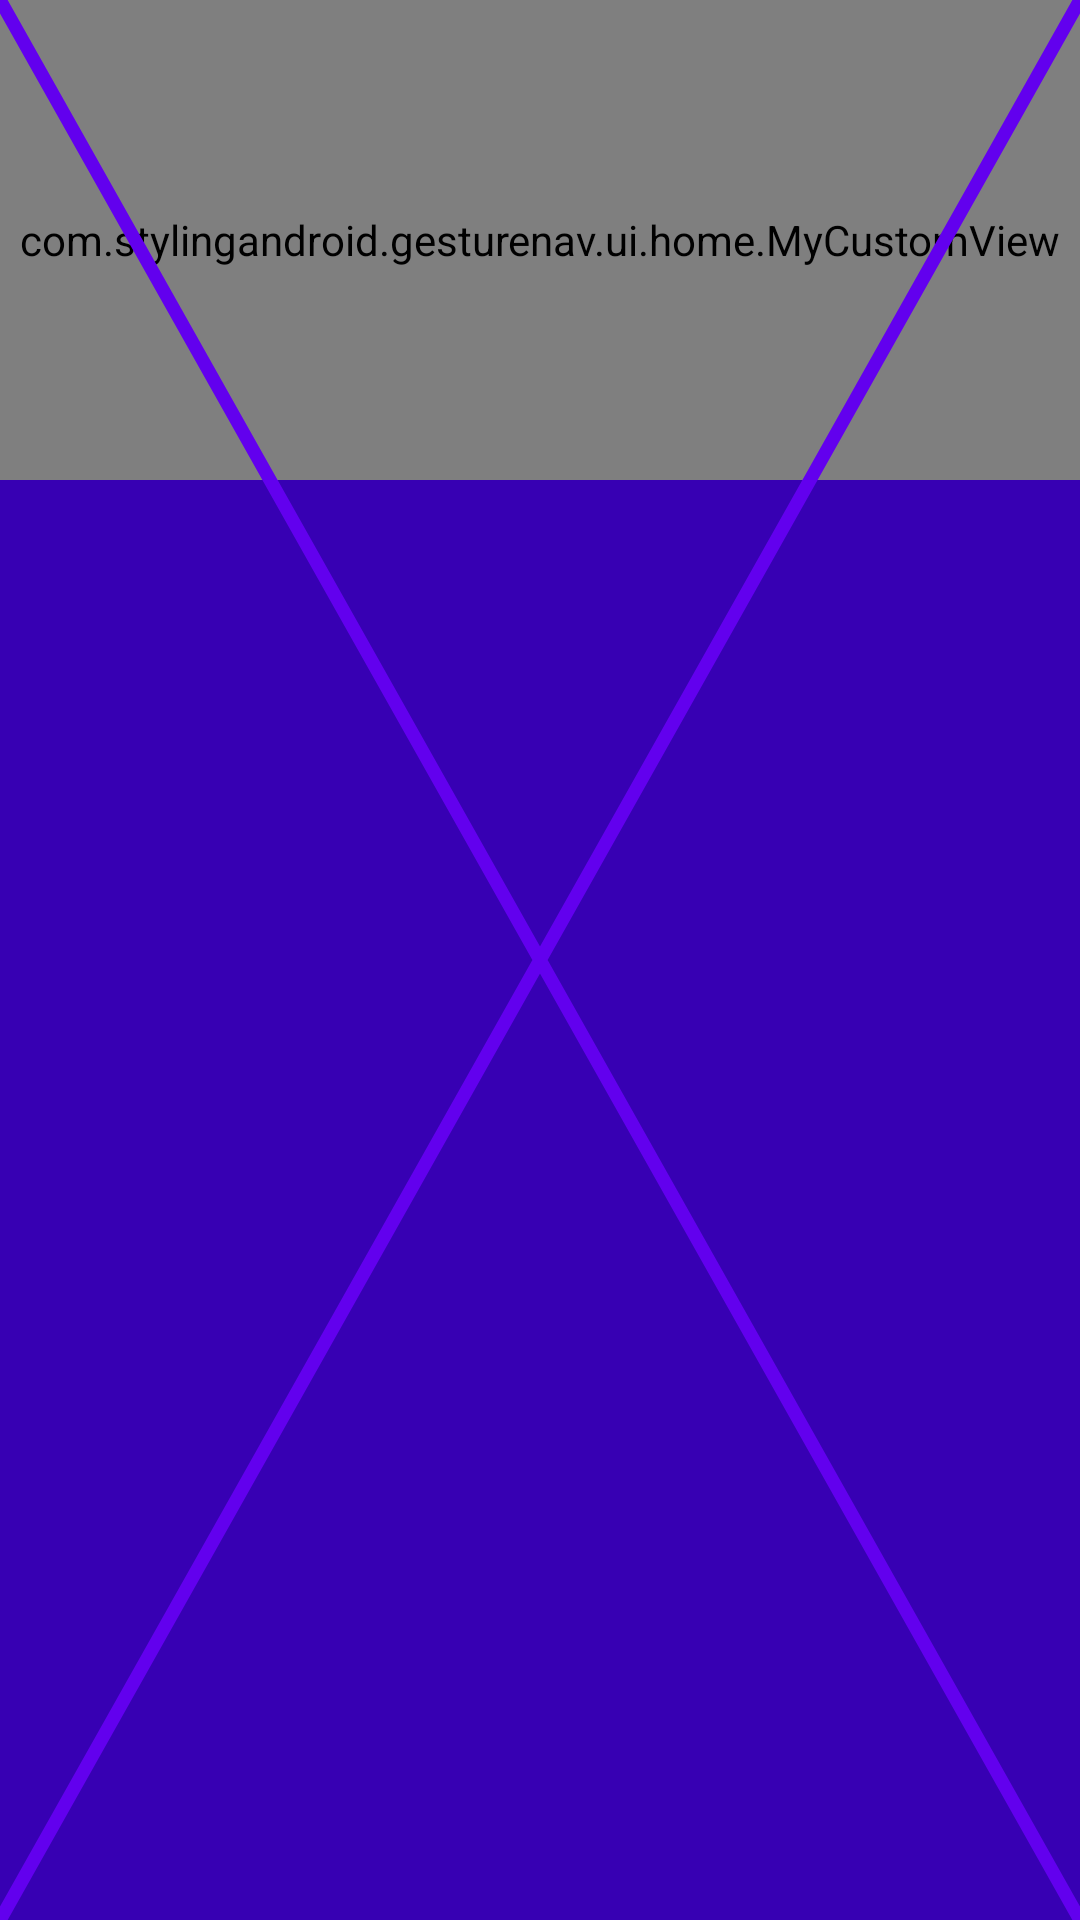

Layout XML and referenced resources for this Android screen:
<!-- AndroidManifest.xml: application theme AppTheme -->
<!-- res/layout/fragment_home.xml -->
<?xml version="1.0" encoding="utf-8"?>
<androidx.constraintlayout.widget.ConstraintLayout xmlns:android="http://schemas.android.com/apk/res/android"
    xmlns:app="http://schemas.android.com/apk/res-auto"
    android:layout_width="match_parent"
    android:layout_height="match_parent">

    <com.stylingandroid.gesturenav.ui.home.MyCustomView
        android:id="@+id/custom_view"
        android:layout_width="match_parent"
        android:layout_height="0dp"
        android:background="@color/colorAccent"
        app:layout_constraintBottom_toBottomOf="@id/guideline"
        app:layout_constraintEnd_toEndOf="parent"
        app:layout_constraintStart_toStartOf="parent"
        app:layout_constraintTop_toTopOf="parent" />

    <androidx.constraintlayout.widget.Guideline
        android:id="@+id/guideline"
        android:layout_width="wrap_content"
        android:layout_height="wrap_content"
        android:orientation="horizontal"
        app:layout_constraintGuide_percent="0.25" />

    <ImageView
        android:layout_width="0dp"
        android:layout_height="0dp"
        android:adjustViewBounds="true"
        android:contentDescription="@null"
        android:elevation="8dp"
        android:scaleType="fitXY"
        android:src="@drawable/cross"
        android:tint="@color/colorPrimary"
        app:layout_constraintBottom_toBottomOf="parent"
        app:layout_constraintEnd_toEndOf="parent"
        app:layout_constraintStart_toStartOf="parent"
        app:layout_constraintTop_toTopOf="parent" />
</androidx.constraintlayout.widget.ConstraintLayout>
<!-- resources referenced by this layout -->
<resources>
  <!-- drawable cross (drawable) -->
  <?xml version="1.0" encoding="utf-8"?>
  <vector xmlns:android="http://schemas.android.com/apk/res/android"
      android:width="100dp"
      android:height="100dp"
      android:viewportWidth="100"
      android:viewportHeight="100">
  
      <path
          android:pathData="M0,0 L100,100 M0,100 L100,0"
          android:strokeWidth="1"
          android:strokeColor="@android:color/white" />
  </vector>
  <style name="AppTheme" parent="Theme.MaterialComponents.Light.DarkActionBar">
          
          <item name="colorPrimary">@color/colorPrimary</item>
          <item name="colorPrimaryDark">@color/colorPrimaryDark</item>
          <item name="colorAccent">@color/colorAccent</item>
          <item name="android:navigationBarColor">#00FFFFFF</item>
          <item name="android:windowBackground">?attr/colorPrimaryDark</item>
      </style>
  <!-- not gathered from this repository: default colours our renderer supplied (Android Studio template values) -->
  <color name="colorPrimary">#FF6200EE</color>
  <color name="colorPrimaryDark">#FF3700B3</color>
  <color name="colorAccent">#FF03DAC5</color>
</resources>
